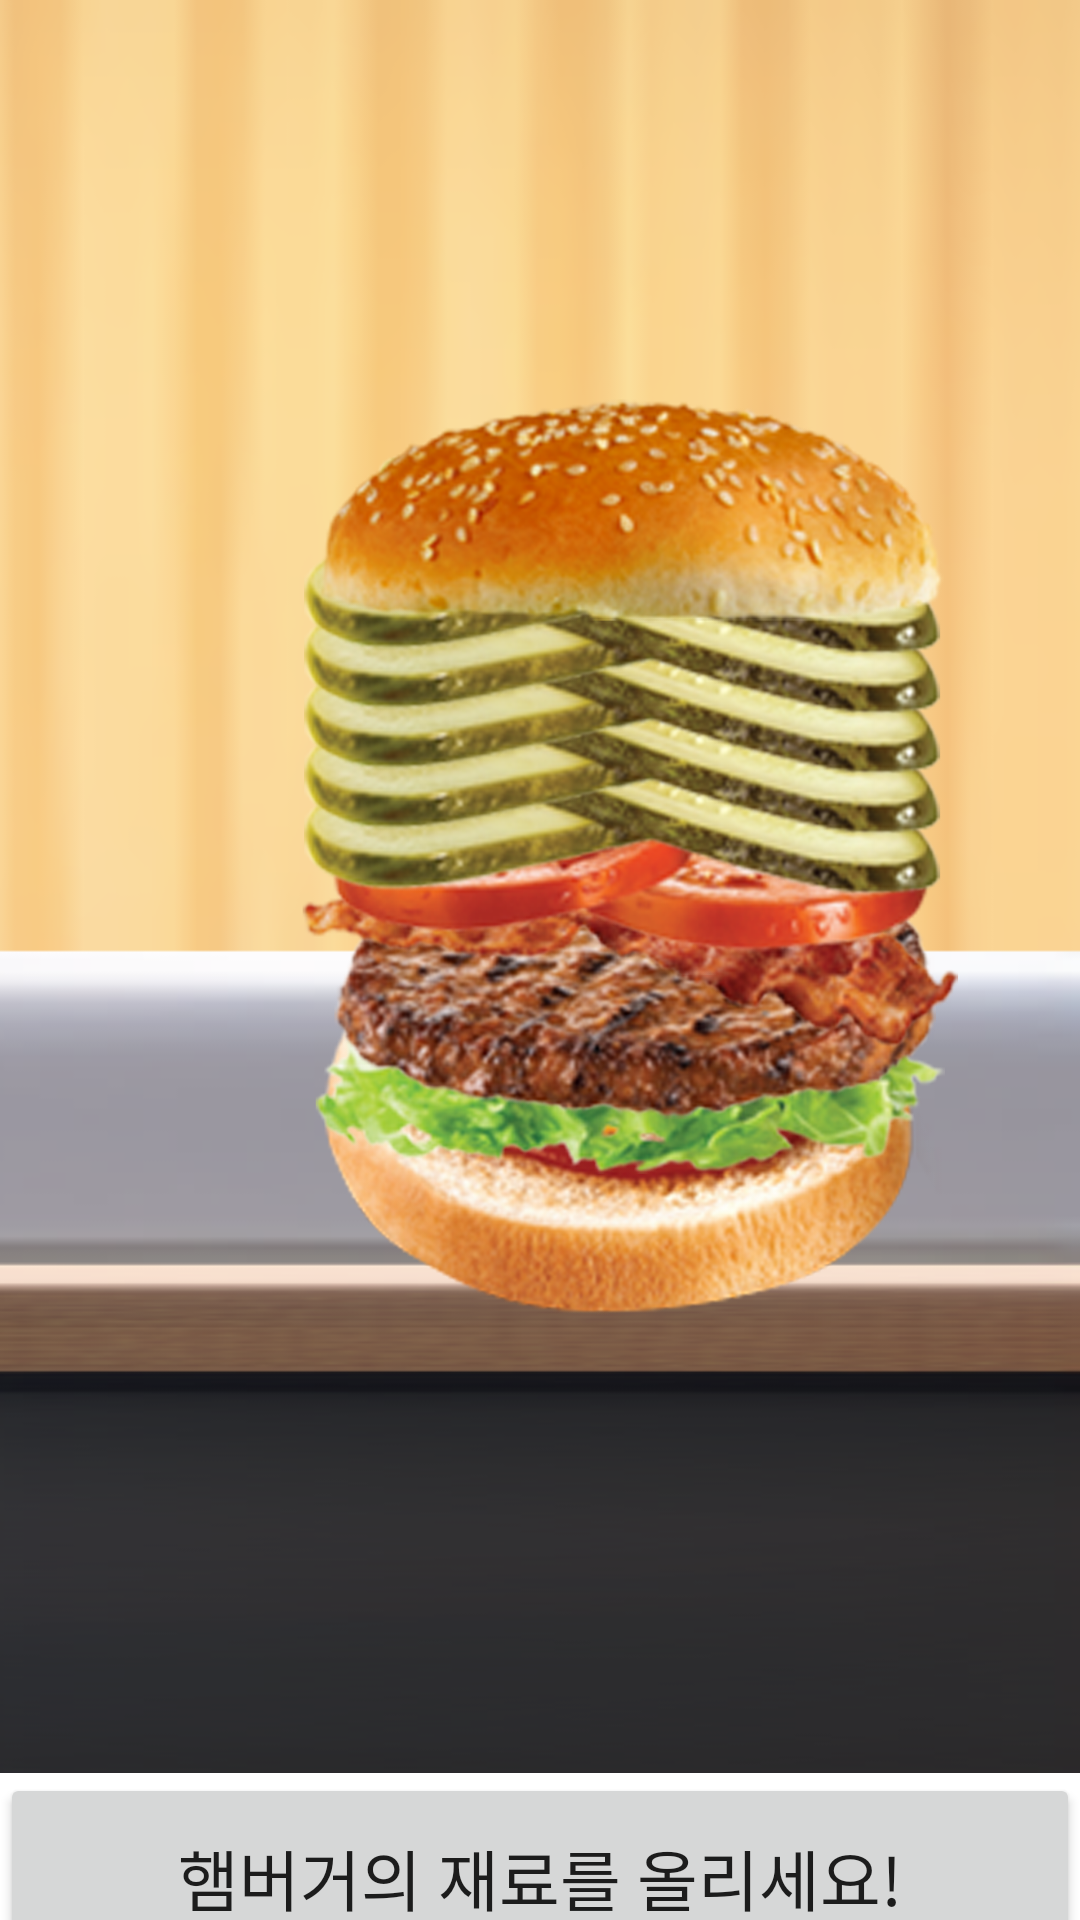

Layout XML and referenced resources for this Android screen:
<!-- AndroidManifest.xml: application theme Theme.MyApplication -->
<!-- res/layout/activity_hamburger_game.xml -->
<?xml version="1.0" encoding="utf-8"?>
<RelativeLayout xmlns:android="http://schemas.android.com/apk/res/android"
    xmlns:app="http://schemas.android.com/apk/res-auto"
    xmlns:tools="http://schemas.android.com/tools"
    android:layout_width="match_parent"
    android:layout_height="match_parent"
    tools:context=".Hamburger_game_Activity"
    android:orientation="vertical">

    <LinearLayout
        android:layout_width="match_parent"
        android:layout_height="match_parent"
        android:orientation="vertical">
        <LinearLayout
            android:layout_width="match_parent"
            android:layout_height="match_parent"
            android:layout_weight="1"
            android:orientation="vertical"
            android:background="@drawable/kichin"
            >
            <FrameLayout
                android:layout_width="match_parent"
                android:layout_height="match_parent"
                >

                <ImageView
                    android:id="@+id/one"
                    android:layout_width="240dp"
                    android:layout_height="240dp"
                    android:layout_marginStart="90dp"
                    android:layout_marginTop="250dp"
                    android:src="@drawable/bundown">
                </ImageView>
                <ImageView
                    android:id="@+id/two"
                    android:layout_width="240dp"
                    android:layout_height="240dp"
                    android:layout_marginStart="90dp"
                    android:layout_marginTop="230dp"
                    android:src="@drawable/lettus">
                </ImageView>
                <ImageView
                    android:id="@+id/three"
                    android:layout_width="240dp"
                    android:layout_height="240dp"
                    android:layout_marginStart="90dp"
                    android:layout_marginTop="210dp"
                    android:src="@drawable/meat">
                </ImageView>
                <ImageView
                    android:id="@+id/four"
                    android:layout_width="240dp"
                    android:layout_height="240dp"
                    android:layout_marginStart="90dp"
                    android:layout_marginTop="190dp"
                    android:src="@drawable/bacon">
                </ImageView>
                <ImageView
                    android:id="@+id/five"
                    android:layout_width="240dp"
                    android:layout_height="240dp"
                    android:layout_marginStart="90dp"
                    android:layout_marginTop="170dp"
                    android:src="@drawable/tamato">
                </ImageView>
                <ImageView
                    android:id="@+id/six"
                    android:layout_width="240dp"
                    android:layout_height="240dp"
                    android:layout_marginStart="90dp"
                    android:layout_marginTop="150dp"
                    android:src="@drawable/piccle">
                </ImageView>

                <ImageView
                    android:id="@+id/seven"
                    android:layout_width="240dp"
                    android:layout_height="240dp"
                    android:layout_marginStart="90dp"
                    android:layout_marginTop="130dp"
                    android:src="@drawable/piccle"></ImageView>

                <ImageView
                    android:id="@+id/eight"
                    android:layout_width="240dp"
                    android:layout_height="240dp"
                    android:layout_marginStart="90dp"
                    android:layout_marginTop="110dp"
                    android:src="@drawable/piccle">
                </ImageView>
                <ImageView
                    android:id="@+id/nine"
                    android:layout_width="240dp"
                    android:layout_height="240dp"
                    android:layout_marginStart="90dp"
                    android:layout_marginTop="90dp"
                    android:src="@drawable/piccle">
                </ImageView>
                <ImageView
                    android:id="@+id/ten"
                    android:layout_width="240dp"
                    android:layout_height="240dp"
                    android:layout_marginStart="90dp"
                    android:layout_marginTop="70dp"
                    android:src="@drawable/piccle">
                </ImageView>
                <ImageView
                    android:id="@+id/eleven"
                    android:layout_width="240dp"
                    android:layout_height="240dp"
                    android:layout_marginStart="90dp"
                    android:layout_marginTop="50dp"
                    android:src="@drawable/bunup">
                </ImageView>

            </FrameLayout>


        </LinearLayout>

        <LinearLayout
            android:layout_width="match_parent"
            android:layout_height="match_parent"
            android:orientation="vertical"
            android:layout_weight="12">
            <Button
                android:id="@+id/hamburger"
                android:layout_width="match_parent"
                android:layout_height="70dp"
                android:text="햄버거의 재료를 올리세요!"
                android:textSize="22dp"
                android:layout_gravity="center"
                ></Button>
        </LinearLayout>

    </LinearLayout>
    <ImageView
        android:layout_width="match_parent"
        android:layout_height="match_parent"
        android:id="@+id/background"
        android:scaleType = "fitXY">
    </ImageView>


</RelativeLayout>
<!-- resources referenced by this layout -->
<resources>
  <!-- drawable bacon: png bitmap (drawable, 210093 bytes) -->
  <!-- drawable bundown: png bitmap (drawable, 434359 bytes) -->
  <!-- drawable bunup: png bitmap (drawable, 227759 bytes) -->
  <!-- drawable kichin: png bitmap (drawable, 65302 bytes) -->
  <!-- drawable lettus: png bitmap (drawable, 266020 bytes) -->
  <!-- drawable meat: png bitmap (drawable, 350612 bytes) -->
  <!-- drawable piccle: png bitmap (drawable, 217741 bytes) -->
  <!-- drawable tamato: png bitmap (drawable, 188225 bytes) -->
  <style name="Theme.MyApplication" parent="Theme.MaterialComponents.DayNight.DarkActionBar">
          
          <item name="colorPrimary">@color/purple_500</item>
          <item name="colorPrimaryVariant">@color/purple_700</item>
          <item name="colorOnPrimary">@color/white</item>
  
  
          
          <item name="colorSecondary">@color/teal_200</item>
          <item name="colorSecondaryVariant">@color/teal_700</item>
          <item name="colorOnSecondary">@color/black</item>
          
          <item name="android:statusBarColor">?attr/colorPrimaryVariant</item>
          
      </style>
  <color name="purple_500">#FF6200EE</color>
  <color name="purple_700">#FF3700B3</color>
  <color name="white">#FFFFFFFF</color>
  <color name="teal_200">#FF03DAC5</color>
  <color name="teal_700">#FF018786</color>
  <color name="black">#FF000000</color>
</resources>
